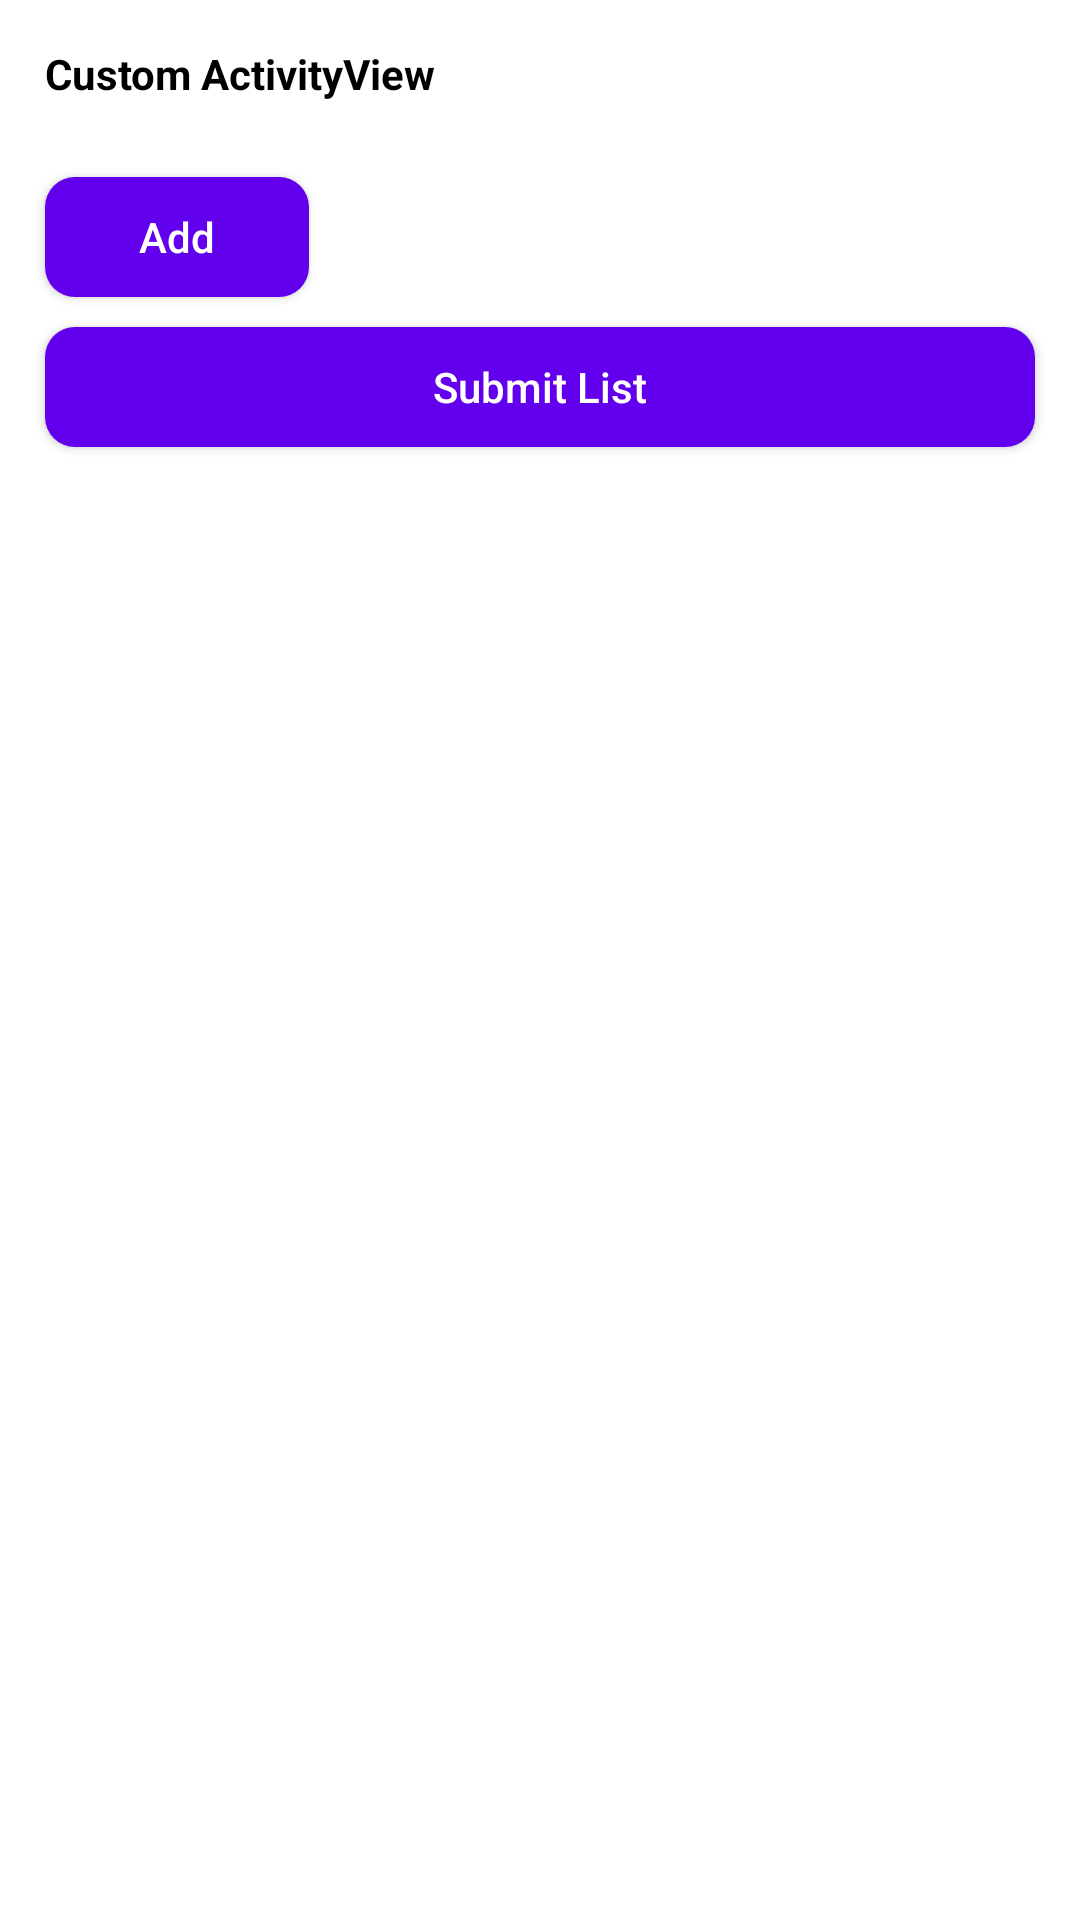

The Android layout XML behind this screen, and the referenced resources:
<!-- AndroidManifest.xml: application theme Theme.CustomActivityView -->
<!-- res/layout/activity_main.xml -->
<?xml version="1.0" encoding="utf-8"?>
<LinearLayout xmlns:android="http://schemas.android.com/apk/res/android"
    xmlns:app="http://schemas.android.com/apk/res-auto"
    xmlns:tools="http://schemas.android.com/tools"
    android:layout_width="match_parent"
    android:layout_height="match_parent"
    android:orientation="vertical"
    tools:context=".MainActivity">

    <TextView
        android:layout_width="wrap_content"
        android:layout_height="wrap_content"
        android:text="Custom ActivityView"
        android:textColor="@color/black"
        android:textStyle="bold"
       android:layout_margin="15dp"/>
    <LinearLayout
        android:layout_width="match_parent"
        android:layout_height="wrap_content"
        android:id="@+id/layoutList"
        android:orientation="vertical"></LinearLayout>

    <Button
        android:layout_width="wrap_content"
        android:background="@drawable/round_primary"
        android:id="@+id/addButton"
        android:layout_height="40dp"
        android:textColor="@color/white"
        android:textAllCaps="false"
        android:paddingStart="10dp"
        android:paddingEnd="10dp"
        android:layout_marginTop="10dp"
        android:drawableEnd="@drawable/ic_add"
        android:layout_marginLeft="15dp"
        android:text="Add"/>

    <Button
        android:layout_width="match_parent"
        android:id="@+id/submitListButton"
        android:layout_height="40dp"
        android:textColor="@color/white"
        android:textAllCaps="false"
        android:paddingStart="10dp"
        android:paddingEnd="10dp"
        android:background="@drawable/round_primary"
        android:layout_marginTop="10dp"
        android:layout_marginLeft="15dp"
        android:layout_marginRight="15dp"
        android:text="Submit List"/>
</LinearLayout>
<!-- resources referenced by this layout -->
<resources>
  <color name="black">#FF000000</color>
  <color name="white">#FFFFFFFF</color>
  <!-- drawable round_primary (drawable) -->
  <?xml version="1.0" encoding="utf-8"?>
  <shape android:shape="rectangle" xmlns:android="http://schemas.android.com/apk/res/android">
      <solid android:color="@color/design_default_color_primary"/>
      <corners android:radius="10dp"/>
  
  </shape>
  <style name="Theme.CustomActivityView" parent="Theme.MaterialComponents.DayNight.DarkActionBar">
          
          <item name="colorPrimary">@color/purple_500</item>
          <item name="colorPrimaryVariant">@color/purple_700</item>
          <item name="colorOnPrimary">@color/white</item>
          
          <item name="colorSecondary">@color/teal_200</item>
          <item name="colorSecondaryVariant">@color/teal_700</item>
          <item name="colorOnSecondary">@color/black</item>
          
          <item name="android:statusBarColor" tools:targetApi="l">?attr/colorPrimaryVariant</item>
          
      </style>
  <color name="purple_500">#FF6200EE</color>
  <color name="purple_700">#FF3700B3</color>
  <color name="teal_200">#FF03DAC5</color>
  <color name="teal_700">#FF018786</color>
</resources>
